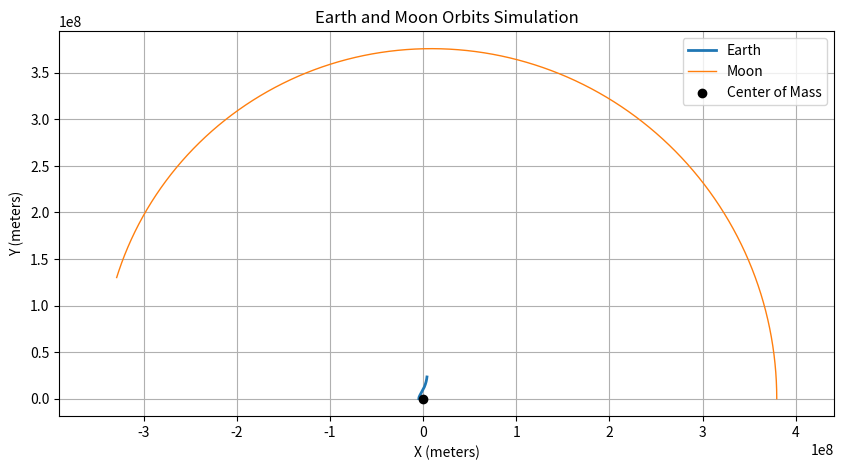

Source code (Python):
import numpy as np
import matplotlib.pyplot as plt

# Constants
G = 6.67430e-11  # Gravitational constant (m^3 kg^-1 s^-2)
m_earth = 5.972e24  # Earth mass (kg)
m_moon = 7.348e22  # Moon mass (kg)
d = 3.844e8  # Average Earth-Moon distance (meters)

# Calculate initial positions relative to the center of mass
total_mass = m_earth + m_moon
r_earth = (m_moon / total_mass) * d
r_moon = (m_earth / total_mass) * d

# Angular velocity for circular orbit
omega = np.sqrt(G * total_mass / d**3)
v_earth = omega * r_earth  # Earth's orbital velocity
v_moon = omega * r_moon    # Moon's orbital velocity

# Initial positions and velocities
earth_pos = np.array([-r_earth, 0.0])
moon_pos = np.array([r_moon, 0.0])
earth_vel = np.array([0.0, v_earth])  # Earth's velocity (upwards)
moon_vel = np.array([0.0, v_moon])    # Moon's velocity (upwards)

# Simulation parameters
dt = 100  # Time step (seconds)
steps = 10000  # Number of steps

# Store positions for plotting
earth_x, earth_y = [], []
moon_x, moon_y = [], []

for _ in range(steps):
    earth_x.append(earth_pos[0])
    earth_y.append(earth_pos[1])
    moon_x.append(moon_pos[0])
    moon_y.append(moon_pos[1])

    # Calculate gravitational force
    r_vector = moon_pos - earth_pos
    distance = np.linalg.norm(r_vector)
    if distance == 0:
        break  # Avoid division by zero

    force_magnitude = G * m_earth * m_moon / distance**2
    force_direction = r_vector / distance
    force_earth = force_magnitude * force_direction
    force_moon = -force_earth

    # Update velocities
    earth_vel += (force_earth / m_earth) * dt
    moon_vel += (force_moon / m_moon) * dt

    # Update positions
    earth_pos += earth_vel * dt
    moon_pos += moon_vel * dt

# Plotting
plt.figure(figsize=(10, 5))
plt.plot(earth_x, earth_y, label='Earth', linewidth=2)
plt.plot(moon_x, moon_y, label='Moon', linewidth=1)
plt.scatter(0, 0, color='black', label='Center of Mass', zorder=5)
plt.xlabel('X (meters)')
plt.ylabel('Y (meters)')
plt.title('Earth and Moon Orbits Simulation')
plt.legend()
plt.axis('equal')
plt.grid(True)
plt.show()
